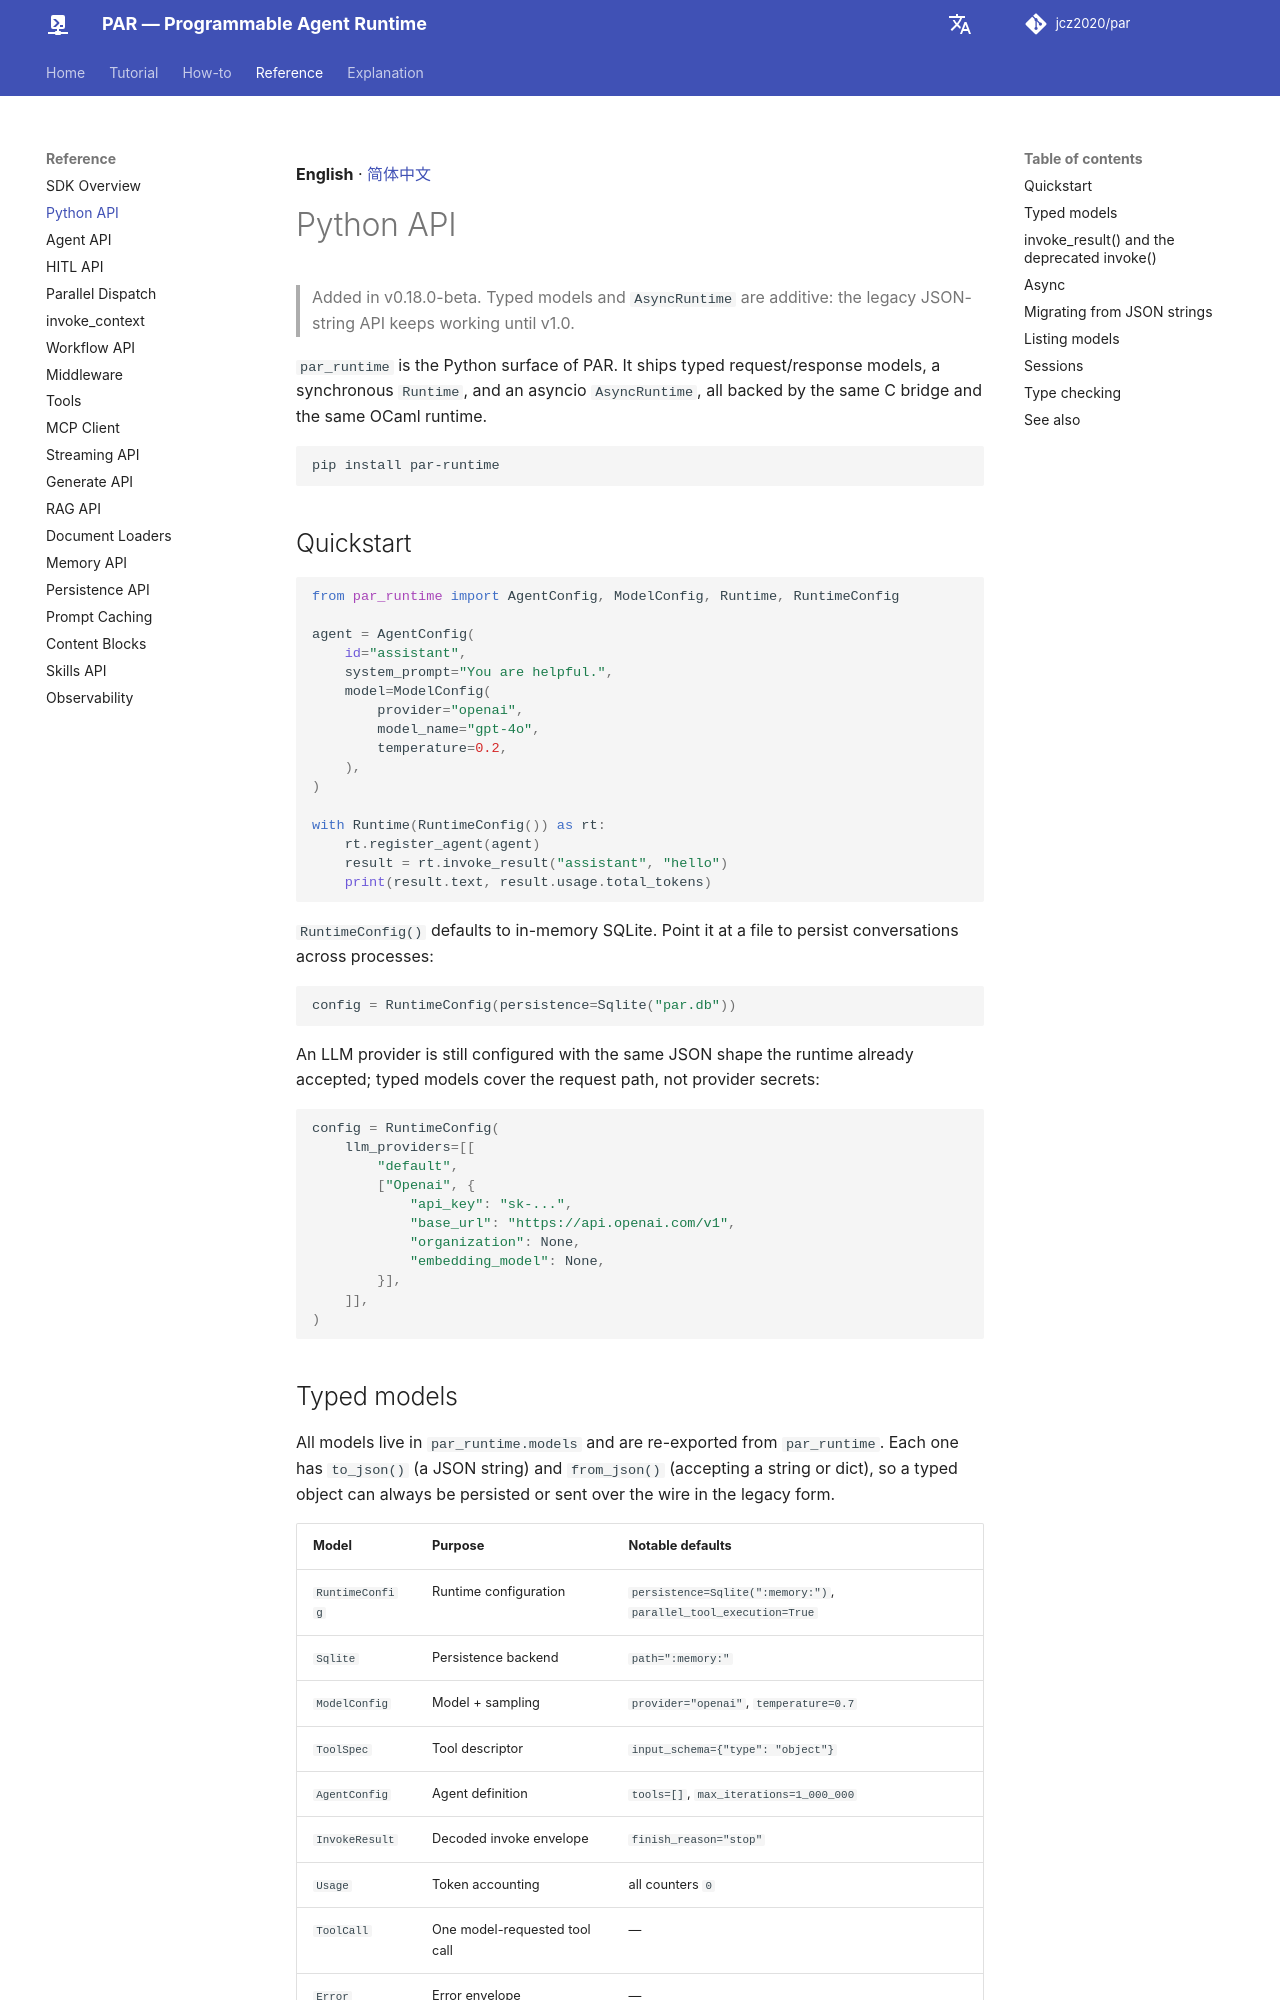

repository: jcz2020/par · page: sdk/python/index.html · generator: mkdocs

<!-- language: en -->

**English** · [简体中文](https://github.com/jcz2020/par/blob/main/zh/sdk/python.md)

# Python API

> Added in v0.18.0-beta. Typed models and `AsyncRuntime` are additive: the
> legacy JSON-string API keeps working until v1.0.

`par_runtime` is the Python surface of PAR. It ships typed request/response
models, a synchronous `Runtime`, and an asyncio `AsyncRuntime`, all backed by
the same C bridge and the same OCaml runtime.

```bash
pip install par-runtime
```

## Quickstart

```python
from par_runtime import AgentConfig, ModelConfig, Runtime, RuntimeConfig

agent = AgentConfig(
    id="assistant",
    system_prompt="You are helpful.",
    model=ModelConfig(
        provider="openai",
        model_name="gpt-4o",
        temperature=0.2,
    ),
)

with Runtime(RuntimeConfig()) as rt:
    rt.register_agent(agent)
    result = rt.invoke_result("assistant", "hello")
    print(result.text, result.usage.total_tokens)
```

`RuntimeConfig()` defaults to in-memory SQLite. Point it at a file to persist
conversations across processes:

```python
config = RuntimeConfig(persistence=Sqlite("par.db"))
```

An LLM provider is still configured with the same JSON shape the runtime
already accepted; typed models cover the request path, not provider secrets:

```python
config = RuntimeConfig(
    llm_providers=[[
        "default",
        ["Openai", {
            "api_key": "sk-...",
            "base_url": "https://api.openai.com/v1",
            "organization": None,
            "embedding_model": None,
        }],
    ]],
)
```
